Run: headless pygame with SDL's dummy video driver; simulated clock (each Clock.tick advances the game by its frame time, no real sleeping); random seed 0; keys injected as events and as key.get_pressed() state; no mouse input.
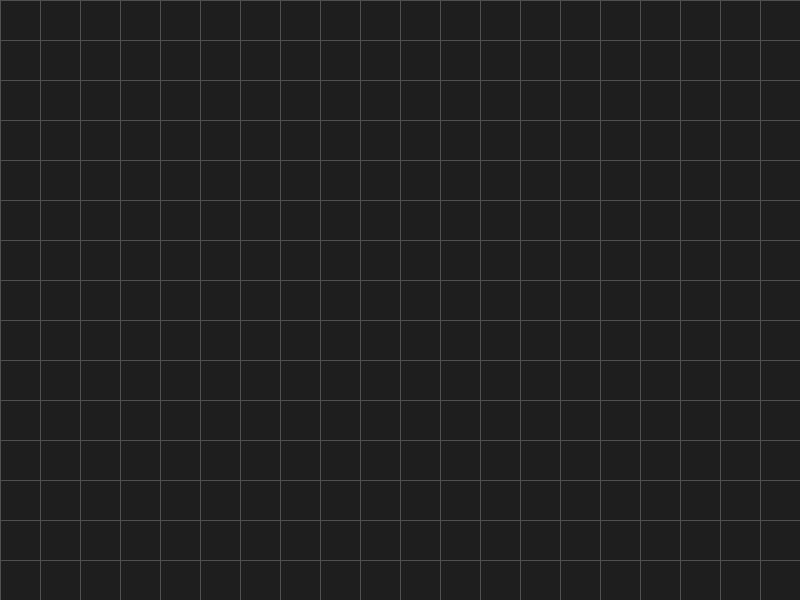
Frame 1 of 4 · flips 1–60 · no input
Frame 2 of 4 · flips 61–180 · tapped SPACE, RETURN · held RIGHT (→), D · screen unchanged from frame 1, image omitted
Frame 3 of 4 · flips 181–300 · held DOWN (↓), S · screen unchanged from frame 2, image omitted
Frame 4 of 4 · flips 301–420 · held LEFT (←), A, UP (↑), W · screen unchanged from frame 3, image omitted

The pygame program that drew these frames:

import pygame

pygame.init()

screen = pygame.display.set_mode((800,600))
pygame.display.set_caption("factory_game")

clock = pygame.time.Clock()

running = True

TILE_SIZE = 40

camera_x = 0
camera_y = 0

while running:
    for event in pygame.event.get():
        if event.type == pygame.QUIT:
            running = False

    MIN_ZOOM = 0.5
    MAX_ZOOM = 3.0

    zoom = 1.0

    tile_size = TILE_SIZE * zoom

    zoom = max(MIN_ZOOM, min(MAX_ZOOM, zoom))

    screen.fill((30,30,30))

    keys = pygame.key.get_pressed()

    if keys[pygame.K_LEFT]:
        camera_x -= 5
    if keys[pygame.K_RIGHT]:
        camera_x += 5
    if keys[pygame.K_UP]:
        camera_y -= 5
    if keys[pygame.K_DOWN]:
        camera_y += 5

    tile_size = int(tile_size)

    for x in range(0, 800+tile_size, tile_size):
        pygame.draw.line(
            screen,
            (80, 80, 80),
            (x - camera_x % tile_size, 0),
            (x - camera_x % tile_size, 600)
        )

    for y in range(0, 600+tile_size, tile_size):
        pygame.draw.line(
            screen,
            (80, 80, 80),
            (0, y - camera_y % tile_size),
            (800, y - camera_y % tile_size)
        )

    pygame.display.flip()
    clock.tick(60)

pygame.quit()
